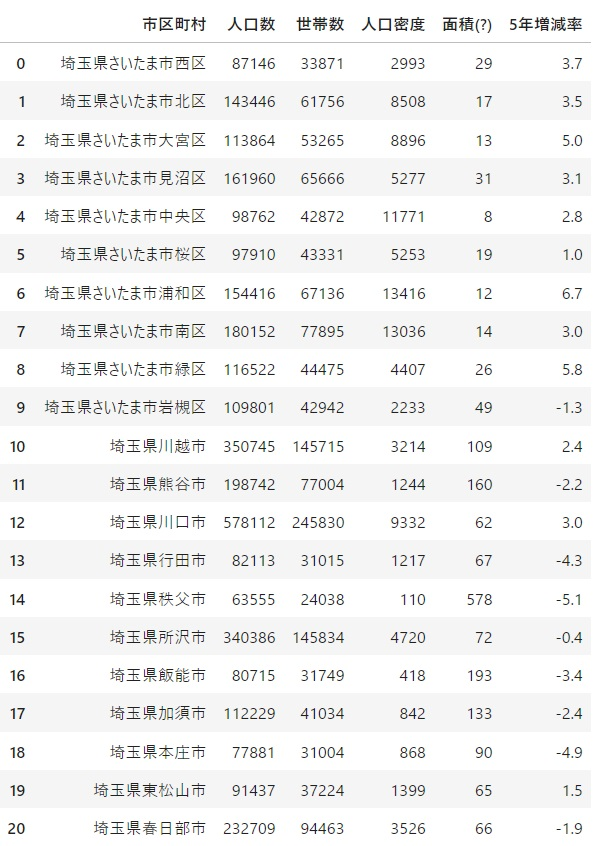

The file beside this chart, header and first rows:
市区町村, 人口数, 世帯数, 人口密度, 面積(?), 5年増減率
埼玉県さいたま市西区, 87146, 33871, 2993, 29, 3.7
埼玉県さいたま市北区, 143446, 61756, 8508, 17, 3.5
埼玉県さいたま市大宮区, 113864, 53265, 8896, 13, 5
埼玉県さいたま市見沼区, 161960, 65666, 5277, 31, 3.1
埼玉県さいたま市中央区, 98762, 42872, 11771, 8, 2.8
埼玉県さいたま市桜区, 97910, 43331, 5253, 19, 1
埼玉県さいたま市浦和区, 154416, 67136, 13416, 12, 6.7
埼玉県さいたま市南区, 180152, 77895, 13036, 14, 3
埼玉県さいたま市緑区, 116522, 44475, 4407, 26, 5.8
埼玉県さいたま市岩槻区, 109801, 42942, 2233, 49, -1.3
埼玉県川越市, 350745, 145715, 3214, 109, 2.4
埼玉県熊谷市, 198742, 77004, 1244, 160, -2.2
埼玉県川口市, 578112, 245830, 9332, 62, 3
埼玉県行田市, 82113, 31015, 1217, 67, -4.3
埼玉県秩父市, 63555, 24038, 110, 578, -5.1
埼玉県所沢市, 340386, 145834, 4720, 72, -0.4
埼玉県飯能市, 80715, 31749, 418, 193, -3.4
埼玉県加須市, 112229, 41034, 842, 133, -2.4
埼玉県本庄市, 77881, 31004, 868, 90, -4.9
埼玉県東松山市, 91437, 37224, 1399, 65, 1.5
埼玉県春日部市, 232709, 94463, 3526, 66, -1.9
埼玉県狭山市, 152405, 62028, 3111, 49, -2.1
埼玉県羽生市, 54874, 20366, 936, 59, -2.4
埼玉県鴻巣市, 118072, 45043, 1751, 67, -1.3
埼玉県深谷市, 143811, 53384, 1039, 138, -0.6
埼玉県上尾市, 225196, 91399, 4948, 46, 0.6
埼玉県草加市, 247034, 105827, 8996, 27, 1.3
埼玉県越谷市, 337498, 136460, 5603, 60, 3.4
埼玉県蕨市, 72260, 34174, 14141, 5, 1.1
埼玉県戸田市, 136150, 59432, 7485, 18, 10.6
埼玉県入間市, 148390, 59004, 3320, 45, -1
埼玉県朝霞市, 136299, 59515, 7432, 18, 5.1
埼玉県志木市, 72676, 30607, 8031, 9, 4.4
埼玉県和光市, 80826, 36898, 7321, 11, 0.1
埼玉県新座市, 162122, 67250, 7117, 23, 2.1
埼玉県桶川市, 73936, 28685, 2917, 25, -1
埼玉県久喜市, 152311, 59082, 1848, 82, -1.3
埼玉県北本市, 67409, 26845, 3401, 20, -2.1
埼玉県八潮市, 86717, 35763, 4812, 18, 4.5
埼玉県富士見市, 108102, 47169, 5468, 20, 1.3
埼玉県三郷市, 136521, 55288, 4531, 30, 3.9
埼玉県蓮田市, 62380, 24543, 2287, 27, -1.5
埼玉県坂戸市, 101679, 42883, 2479, 41, 0
埼玉県幸手市, 52524, 20568, 1548, 34, -2.8
埼玉県鶴ケ島市, 70255, 28658, 3981, 18, 0.4
埼玉県日高市, 56520, 22145, 1190, 47, -1.7
埼玉県吉川市, 69738, 25716, 2203, 32, 6.8
埼玉県ふじみ野市, 110970, 45806, 7580, 15, 5
埼玉県白岡市, 51535, 19183, 2068, 25, 2.5
埼玉県北足立郡伊奈町, 44442, 16701, 3005, 15, 4.6
埼玉県入間郡三芳町, 38456, 14328, 2509, 15, -0.6
埼玉県入間郡毛呂山町, 37275, 15566, 1094, 34, -4.6
埼玉県入間郡越生町, 11716, 4527, 290, 40, -6.5
埼玉県比企郡滑川町, 18212, 6785, 614, 30, 5.1
埼玉県比企郡嵐山町, 18341, 6968, 613, 30, -2.9
埼玉県比企郡小川町, 31178, 12007, 517, 60, -5.3
埼玉県比企郡川島町, 20788, 7238, 499, 42, -6.1
埼玉県比企郡吉見町, 19631, 6834, 508, 39, -6.9
埼玉県比企郡鳩山町, 14338, 5309, 557, 26, -6.3
埼玉県比企郡ときがわ町, 11492, 4199, 206, 56, -7.5
... 12 more rows
